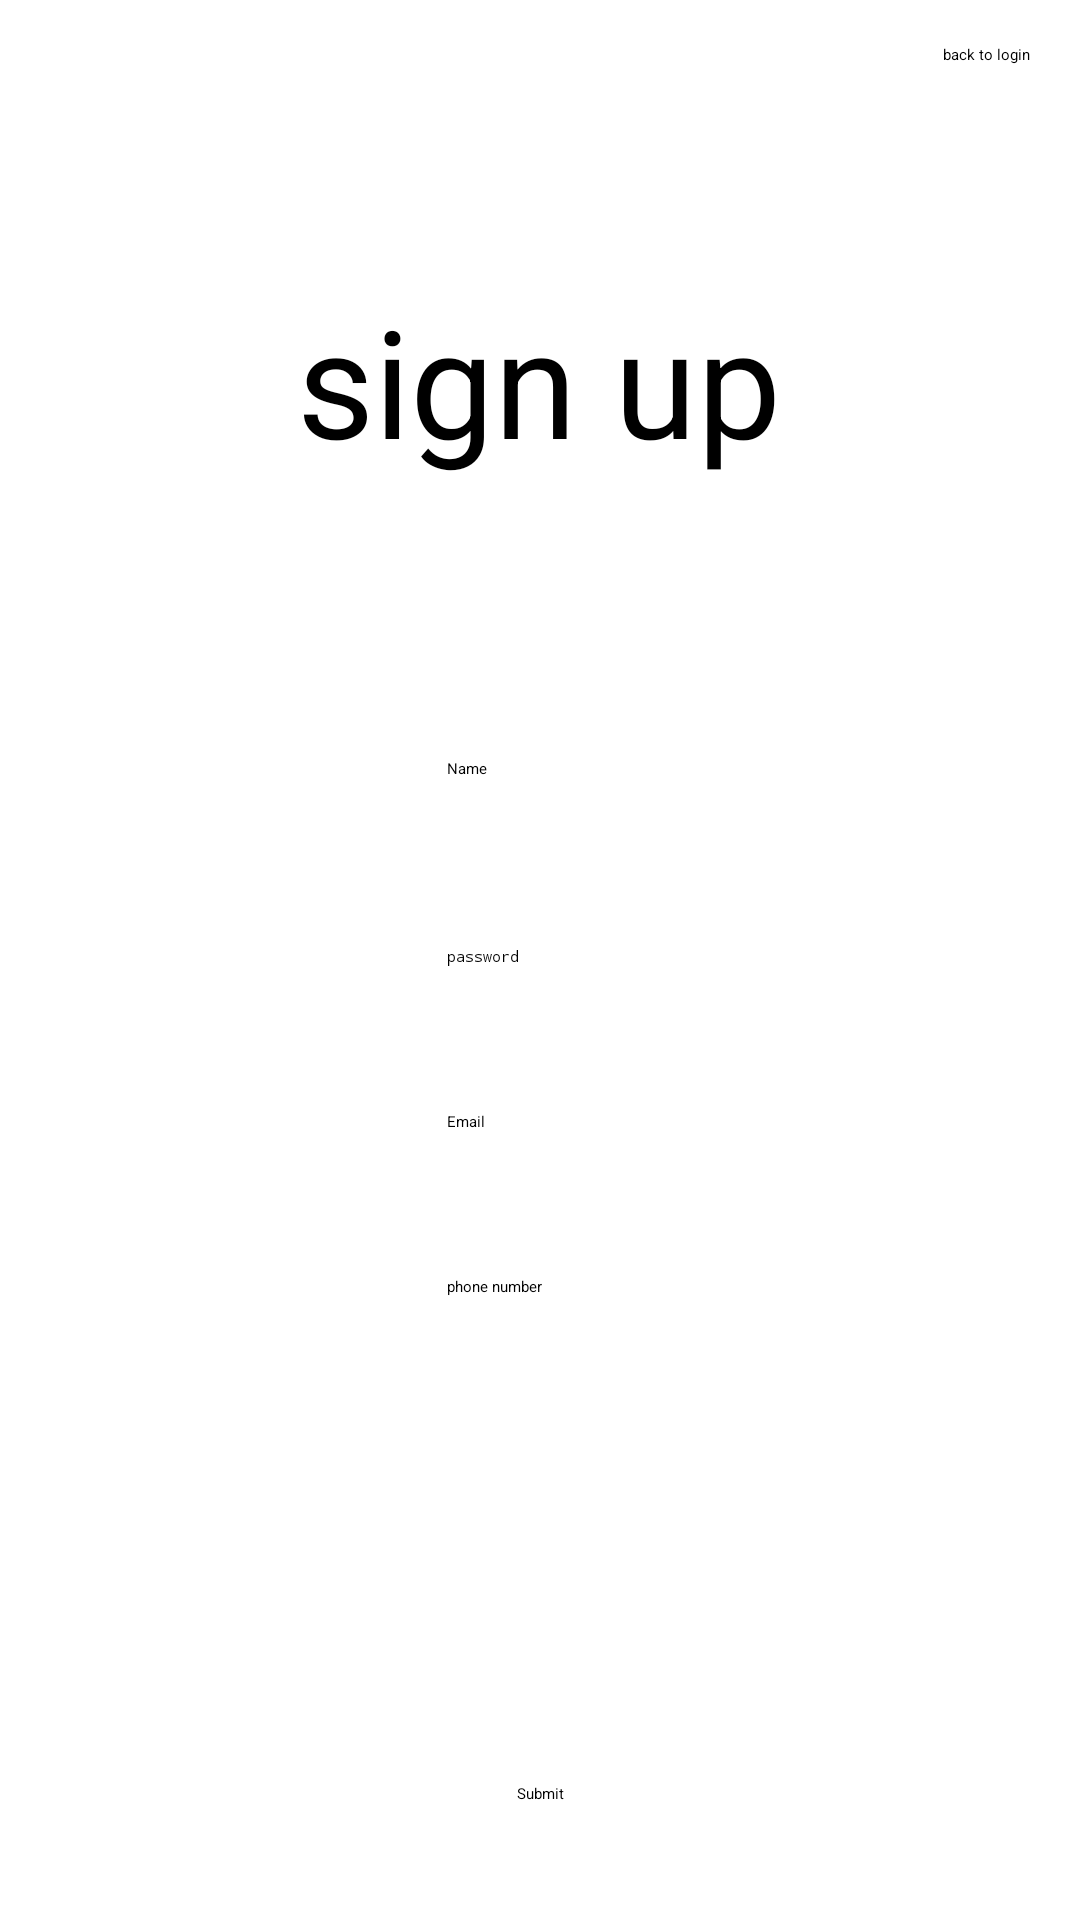

This screen was rendered from an Android layout file. Write that file and the resources it references.
<!-- AndroidManifest.xml: application theme Theme.TestFireBase -->
<!-- res/layout/sign_up.xml -->
<?xml version="1.0" encoding="utf-8"?>
<androidx.constraintlayout.widget.ConstraintLayout xmlns:android="http://schemas.android.com/apk/res/android"
    xmlns:app="http://schemas.android.com/apk/res-auto"
    xmlns:tools="http://schemas.android.com/tools"
    android:layout_width="match_parent"
    android:layout_height="match_parent"
    tools:context=".ui.activitys.SignUp">

    <TextView
        android:id="@+id/textView"
        android:layout_width="306dp"
        android:layout_height="80dp"
        android:gravity="center"
        android:text="sign up"
        android:textSize="50dp"
        app:layout_constraintBottom_toBottomOf="parent"
        app:layout_constraintEnd_toEndOf="parent"
        app:layout_constraintHorizontal_bias="0.495"
        app:layout_constraintStart_toStartOf="parent"
        app:layout_constraintTop_toTopOf="parent"
        app:layout_constraintVertical_bias="0.155" />

    <Button
        android:id="@+id/submit"
        android:layout_width="wrap_content"
        android:layout_height="wrap_content"
        android:text="Submit"
        app:layout_constraintBottom_toBottomOf="parent"
        app:layout_constraintEnd_toEndOf="parent"
        app:layout_constraintStart_toStartOf="parent"
        app:layout_constraintTop_toTopOf="parent"
        app:layout_constraintVertical_bias="0.939" />

    <Button
        android:id="@+id/LogIn"
        android:layout_width="wrap_content"
        android:layout_height="wrap_content"
        android:text="back to login"
        app:layout_constraintBottom_toBottomOf="parent"
        app:layout_constraintEnd_toEndOf="parent"
        app:layout_constraintHorizontal_bias="0.95"
        app:layout_constraintStart_toStartOf="parent"
        app:layout_constraintTop_toTopOf="parent"
        app:layout_constraintVertical_bias="0.023" />

    <EditText
        android:id="@+id/editTextNumberPassword"
        android:layout_width="wrap_content"
        android:layout_height="wrap_content"
        android:ems="10"
        android:hint="password"
        android:inputType="textPassword"
        app:layout_constraintBottom_toBottomOf="parent"
        app:layout_constraintEnd_toEndOf="parent"
        app:layout_constraintHorizontal_bias="0.497"
        app:layout_constraintStart_toStartOf="parent"
        app:layout_constraintTop_toBottomOf="@+id/editTextText"
        app:layout_constraintVertical_bias="0.149" />

    <EditText
        android:id="@+id/editTextTextEmailAddress"
        android:layout_width="wrap_content"
        android:layout_height="wrap_content"
        android:layout_marginTop="48dp"
        android:ems="10"
        android:hint="Email"
        android:inputType="textEmailAddress"
        app:layout_constraintEnd_toEndOf="parent"
        app:layout_constraintHorizontal_bias="0.497"
        app:layout_constraintStart_toStartOf="parent"
        app:layout_constraintTop_toBottomOf="@+id/editTextNumberPassword" />

    <EditText
        android:id="@+id/phoneNumber"
        android:layout_width="wrap_content"
        android:layout_height="wrap_content"
        android:layout_marginTop="48dp"
        android:ems="10"
        android:hint="phone number"
        android:inputType="textEmailAddress"
        app:layout_constraintEnd_toEndOf="parent"
        app:layout_constraintHorizontal_bias="0.497"
        app:layout_constraintStart_toStartOf="parent"
        app:layout_constraintTop_toBottomOf="@+id/editTextTextEmailAddress" />

    <EditText
        android:id="@+id/editTextText"
        android:layout_width="wrap_content"
        android:layout_height="wrap_content"
        android:ems="10"
        android:hint="Name"
        android:inputType="text"
        app:layout_constraintBottom_toBottomOf="parent"
        app:layout_constraintEnd_toEndOf="parent"
        app:layout_constraintHorizontal_bias="0.497"
        app:layout_constraintStart_toStartOf="parent"
        app:layout_constraintTop_toTopOf="parent"
        app:layout_constraintVertical_bias="0.399" />

</androidx.constraintlayout.widget.ConstraintLayout>
<!-- resources referenced by this layout -->
<resources>
  <style name="Theme.TestFireBase" parent="Base.Theme.TestFireBase">
          
          <item name="android:navigationBarColor">@android:color/transparent</item>
          <item name="android:statusBarColor">@android:color/transparent</item>
          <item name="android:windowLightStatusBar">?attr/isLightTheme</item>
      </style>
</resources>
